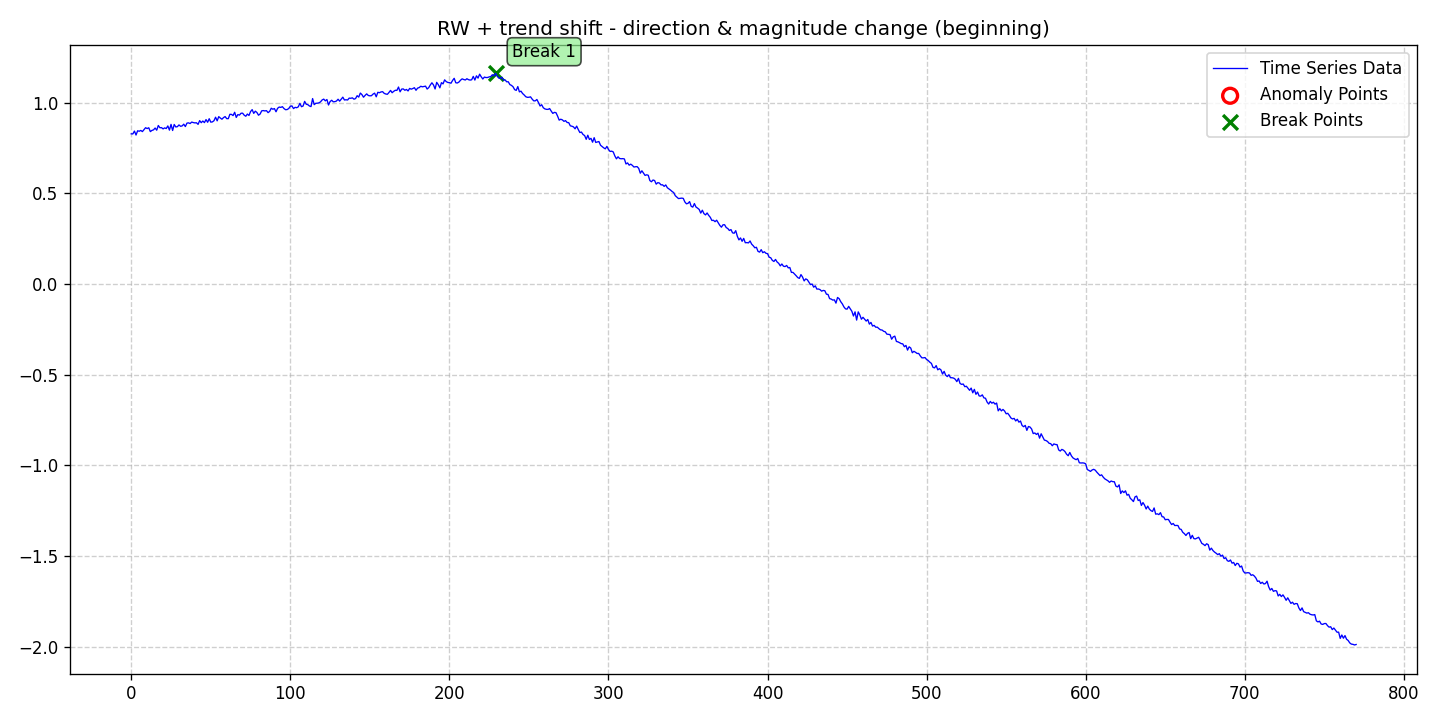

The file beside this chart, header and first rows:
date, data, stationary, det_lin_up, det_lin_down, det_quad, det_cubic, det_exp, det_damped, stoc_trend, volatility, single_seas, multiple_seas, point_anom_single, point_anom_multi, collect_anom, context_anom, mean_shift, var_shift, trend_shift, point_anom_count, point_anom_location, point_anom_point, collect_anom_count
2020-01-01, 0.8283, 0, 0, 0, 0, 0, 0, 0, 1, 0, 0, 0, 0, 0, 0, 0, 0, 0, 1, 0, none, , 0
2020-01-02, 0.8277, 0, 0, 0, 0, 0, 0, 0, 1, 0, 0, 0, 0, 0, 0, 0, 0, 0, 1, 0, none, , 0
2020-01-03, 0.8436, 0, 0, 0, 0, 0, 0, 0, 1, 0, 0, 0, 0, 0, 0, 0, 0, 0, 1, 0, none, , 0
2020-01-04, 0.8217, 0, 0, 0, 0, 0, 0, 0, 1, 0, 0, 0, 0, 0, 0, 0, 0, 0, 1, 0, none, , 0
2020-01-05, 0.8451, 0, 0, 0, 0, 0, 0, 0, 1, 0, 0, 0, 0, 0, 0, 0, 0, 0, 1, 0, none, , 0
2020-01-06, 0.8426, 0, 0, 0, 0, 0, 0, 0, 1, 0, 0, 0, 0, 0, 0, 0, 0, 0, 1, 0, none, , 0
2020-01-07, 0.847, 0, 0, 0, 0, 0, 0, 0, 1, 0, 0, 0, 0, 0, 0, 0, 0, 0, 1, 0, none, , 0
2020-01-08, 0.8406, 0, 0, 0, 0, 0, 0, 0, 1, 0, 0, 0, 0, 0, 0, 0, 0, 0, 1, 0, none, , 0
2020-01-09, 0.8517, 0, 0, 0, 0, 0, 0, 0, 1, 0, 0, 0, 0, 0, 0, 0, 0, 0, 1, 0, none, , 0
2020-01-10, 0.862, 0, 0, 0, 0, 0, 0, 0, 1, 0, 0, 0, 0, 0, 0, 0, 0, 0, 1, 0, none, , 0
2020-01-11, 0.8573, 0, 0, 0, 0, 0, 0, 0, 1, 0, 0, 0, 0, 0, 0, 0, 0, 0, 1, 0, none, , 0
2020-01-12, 0.8618, 0, 0, 0, 0, 0, 0, 0, 1, 0, 0, 0, 0, 0, 0, 0, 0, 0, 1, 0, none, , 0
2020-01-13, 0.8405, 0, 0, 0, 0, 0, 0, 0, 1, 0, 0, 0, 0, 0, 0, 0, 0, 0, 1, 0, none, , 0
2020-01-14, 0.8471, 0, 0, 0, 0, 0, 0, 0, 1, 0, 0, 0, 0, 0, 0, 0, 0, 0, 1, 0, none, , 0
2020-01-15, 0.8502, 0, 0, 0, 0, 0, 0, 0, 1, 0, 0, 0, 0, 0, 0, 0, 0, 0, 1, 0, none, , 0
2020-01-16, 0.8602, 0, 0, 0, 0, 0, 0, 0, 1, 0, 0, 0, 0, 0, 0, 0, 0, 0, 1, 0, none, , 0
2020-01-17, 0.8483, 0, 0, 0, 0, 0, 0, 0, 1, 0, 0, 0, 0, 0, 0, 0, 0, 0, 1, 0, none, , 0
2020-01-18, 0.8743, 0, 0, 0, 0, 0, 0, 0, 1, 0, 0, 0, 0, 0, 0, 0, 0, 0, 1, 0, none, , 0
2020-01-19, 0.8617, 0, 0, 0, 0, 0, 0, 0, 1, 0, 0, 0, 0, 0, 0, 0, 0, 0, 1, 0, none, , 0
2020-01-20, 0.8624, 0, 0, 0, 0, 0, 0, 0, 1, 0, 0, 0, 0, 0, 0, 0, 0, 0, 1, 0, none, , 0
2020-01-21, 0.8556, 0, 0, 0, 0, 0, 0, 0, 1, 0, 0, 0, 0, 0, 0, 0, 0, 0, 1, 0, none, , 0
2020-01-22, 0.8611, 0, 0, 0, 0, 0, 0, 0, 1, 0, 0, 0, 0, 0, 0, 0, 0, 0, 1, 0, none, , 0
2020-01-23, 0.8575, 0, 0, 0, 0, 0, 0, 0, 1, 0, 0, 0, 0, 0, 0, 0, 0, 0, 1, 0, none, , 0
2020-01-24, 0.8719, 0, 0, 0, 0, 0, 0, 0, 1, 0, 0, 0, 0, 0, 0, 0, 0, 0, 1, 0, none, , 0
2020-01-25, 0.8487, 0, 0, 0, 0, 0, 0, 0, 1, 0, 0, 0, 0, 0, 0, 0, 0, 0, 1, 0, none, , 0
2020-01-26, 0.8804, 0, 0, 0, 0, 0, 0, 0, 1, 0, 0, 0, 0, 0, 0, 0, 0, 0, 1, 0, none, , 0
2020-01-27, 0.8467, 0, 0, 0, 0, 0, 0, 0, 1, 0, 0, 0, 0, 0, 0, 0, 0, 0, 1, 0, none, , 0
2020-01-28, 0.8798, 0, 0, 0, 0, 0, 0, 0, 1, 0, 0, 0, 0, 0, 0, 0, 0, 0, 1, 0, none, , 0
2020-01-29, 0.8662, 0, 0, 0, 0, 0, 0, 0, 1, 0, 0, 0, 0, 0, 0, 0, 0, 0, 1, 0, none, , 0
2020-01-30, 0.8678, 0, 0, 0, 0, 0, 0, 0, 1, 0, 0, 0, 0, 0, 0, 0, 0, 0, 1, 0, none, , 0
2020-01-31, 0.8773, 0, 0, 0, 0, 0, 0, 0, 1, 0, 0, 0, 0, 0, 0, 0, 0, 0, 1, 0, none, , 0
2020-02-01, 0.8698, 0, 0, 0, 0, 0, 0, 0, 1, 0, 0, 0, 0, 0, 0, 0, 0, 0, 1, 0, none, , 0
2020-02-02, 0.872, 0, 0, 0, 0, 0, 0, 0, 1, 0, 0, 0, 0, 0, 0, 0, 0, 0, 1, 0, none, , 0
2020-02-03, 0.8815, 0, 0, 0, 0, 0, 0, 0, 1, 0, 0, 0, 0, 0, 0, 0, 0, 0, 1, 0, none, , 0
2020-02-04, 0.8683, 0, 0, 0, 0, 0, 0, 0, 1, 0, 0, 0, 0, 0, 0, 0, 0, 0, 1, 0, none, , 0
2020-02-05, 0.8874, 0, 0, 0, 0, 0, 0, 0, 1, 0, 0, 0, 0, 0, 0, 0, 0, 0, 1, 0, none, , 0
2020-02-06, 0.8887, 0, 0, 0, 0, 0, 0, 0, 1, 0, 0, 0, 0, 0, 0, 0, 0, 0, 1, 0, none, , 0
2020-02-07, 0.885, 0, 0, 0, 0, 0, 0, 0, 1, 0, 0, 0, 0, 0, 0, 0, 0, 0, 1, 0, none, , 0
2020-02-08, 0.8931, 0, 0, 0, 0, 0, 0, 0, 1, 0, 0, 0, 0, 0, 0, 0, 0, 0, 1, 0, none, , 0
2020-02-09, 0.8904, 0, 0, 0, 0, 0, 0, 0, 1, 0, 0, 0, 0, 0, 0, 0, 0, 0, 1, 0, none, , 0
2020-02-10, 0.8885, 0, 0, 0, 0, 0, 0, 0, 1, 0, 0, 0, 0, 0, 0, 0, 0, 0, 1, 0, none, , 0
2020-02-11, 0.8893, 0, 0, 0, 0, 0, 0, 0, 1, 0, 0, 0, 0, 0, 0, 0, 0, 0, 1, 0, none, , 0
2020-02-12, 0.8804, 0, 0, 0, 0, 0, 0, 0, 1, 0, 0, 0, 0, 0, 0, 0, 0, 0, 1, 0, none, , 0
2020-02-13, 0.9012, 0, 0, 0, 0, 0, 0, 0, 1, 0, 0, 0, 0, 0, 0, 0, 0, 0, 1, 0, none, , 0
2020-02-14, 0.8898, 0, 0, 0, 0, 0, 0, 0, 1, 0, 0, 0, 0, 0, 0, 0, 0, 0, 1, 0, none, , 0
2020-02-15, 0.8989, 0, 0, 0, 0, 0, 0, 0, 1, 0, 0, 0, 0, 0, 0, 0, 0, 0, 1, 0, none, , 0
2020-02-16, 0.8902, 0, 0, 0, 0, 0, 0, 0, 1, 0, 0, 0, 0, 0, 0, 0, 0, 0, 1, 0, none, , 0
2020-02-17, 0.9069, 0, 0, 0, 0, 0, 0, 0, 1, 0, 0, 0, 0, 0, 0, 0, 0, 0, 1, 0, none, , 0
2020-02-18, 0.892, 0, 0, 0, 0, 0, 0, 0, 1, 0, 0, 0, 0, 0, 0, 0, 0, 0, 1, 0, none, , 0
2020-02-19, 0.9116, 0, 0, 0, 0, 0, 0, 0, 1, 0, 0, 0, 0, 0, 0, 0, 0, 0, 1, 0, none, , 0
2020-02-20, 0.8927, 0, 0, 0, 0, 0, 0, 0, 1, 0, 0, 0, 0, 0, 0, 0, 0, 0, 1, 0, none, , 0
2020-02-21, 0.8941, 0, 0, 0, 0, 0, 0, 0, 1, 0, 0, 0, 0, 0, 0, 0, 0, 0, 1, 0, none, , 0
2020-02-22, 0.9007, 0, 0, 0, 0, 0, 0, 0, 1, 0, 0, 0, 0, 0, 0, 0, 0, 0, 1, 0, none, , 0
2020-02-23, 0.9198, 0, 0, 0, 0, 0, 0, 0, 1, 0, 0, 0, 0, 0, 0, 0, 0, 0, 1, 0, none, , 0
2020-02-24, 0.9, 0, 0, 0, 0, 0, 0, 0, 1, 0, 0, 0, 0, 0, 0, 0, 0, 0, 1, 0, none, , 0
2020-02-25, 0.9231, 0, 0, 0, 0, 0, 0, 0, 1, 0, 0, 0, 0, 0, 0, 0, 0, 0, 1, 0, none, , 0
2020-02-26, 0.9153, 0, 0, 0, 0, 0, 0, 0, 1, 0, 0, 0, 0, 0, 0, 0, 0, 0, 1, 0, none, , 0
2020-02-27, 0.909, 0, 0, 0, 0, 0, 0, 0, 1, 0, 0, 0, 0, 0, 0, 0, 0, 0, 1, 0, none, , 0
2020-02-28, 0.9178, 0, 0, 0, 0, 0, 0, 0, 1, 0, 0, 0, 0, 0, 0, 0, 0, 0, 1, 0, none, , 0
2020-02-29, 0.9234, 0, 0, 0, 0, 0, 0, 0, 1, 0, 0, 0, 0, 0, 0, 0, 0, 0, 1, 0, none, , 0
... 711 more rows
